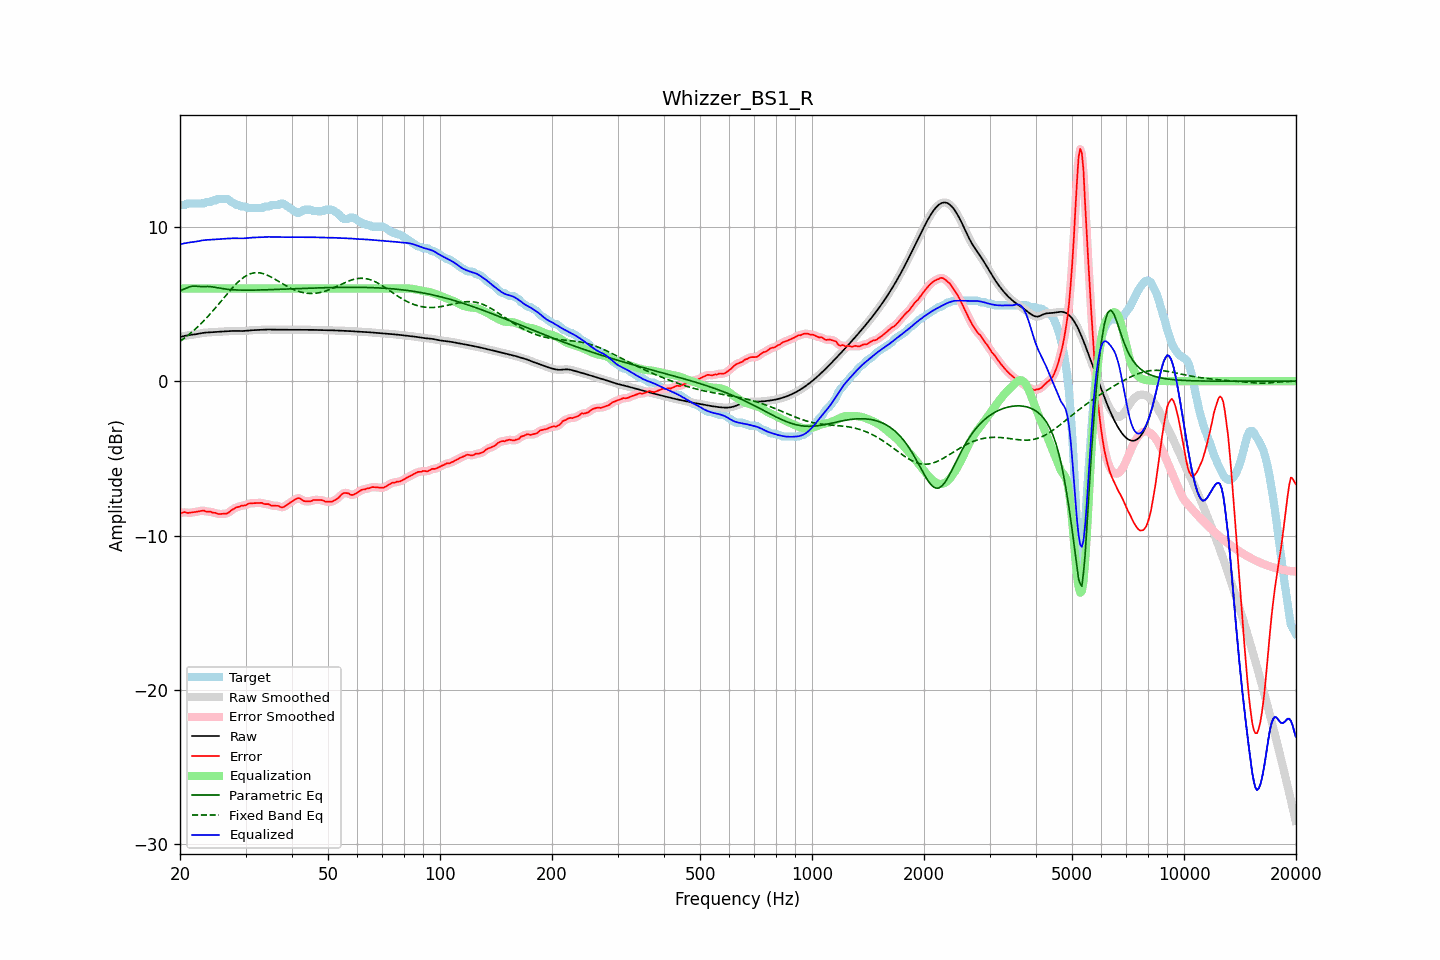

Data behind this chart, as committed beside it:
frequency, raw, error, smoothed, error_smoothed, equalization, parametric_eq, fixed_band_eq, equalized_raw, equalized_smoothed, target
20.00, 2.85, -8.56, 2.85, -8.55, 6.00, 5.85, 2.59, 8.85, 8.85, 11.41
20.20, 2.88, -8.53, 2.88, -8.52, 6.00, 5.90, 2.66, 8.88, 8.88, 11.41
20.40, 2.91, -8.50, 2.91, -8.51, 6.00, 5.94, 2.73, 8.91, 8.91, 11.41
20.61, 2.94, -8.48, 2.93, -8.50, 6.00, 5.99, 2.81, 8.94, 8.93, 11.41
20.81, 2.96, -8.53, 2.96, -8.51, 6.00, 6.03, 2.89, 8.96, 8.96, 11.48
21.02, 2.97, -8.54, 2.97, -8.53, 6.00, 6.07, 2.97, 8.97, 8.97, 11.51
21.23, 2.99, -8.52, 2.99, -8.53, 6.00, 6.11, 3.06, 8.99, 8.99, 11.51
21.44, 3.00, -8.51, 3.00, -8.51, 6.00, 6.13, 3.15, 9.00, 9.00, 11.51
21.66, 3.01, -8.50, 3.01, -8.50, 6.00, 6.16, 3.23, 9.01, 9.01, 11.51
21.87, 3.03, -8.48, 3.03, -8.48, 6.00, 6.16, 3.33, 9.03, 9.03, 11.51
22.09, 3.04, -8.47, 3.04, -8.47, 6.00, 6.16, 3.42, 9.04, 9.04, 11.51
22.31, 3.06, -8.45, 3.06, -8.45, 6.00, 6.14, 3.52, 9.06, 9.06, 11.51
22.54, 3.08, -8.43, 3.08, -8.42, 6.00, 6.13, 3.62, 9.08, 9.08, 11.51
22.76, 3.10, -8.41, 3.10, -8.40, 6.00, 6.13, 3.72, 9.10, 9.10, 11.51
22.99, 3.12, -8.39, 3.12, -8.39, 6.00, 6.13, 3.82, 9.12, 9.12, 11.51
23.22, 3.14, -8.38, 3.14, -8.41, 6.00, 6.13, 3.93, 9.14, 9.14, 11.52
23.45, 3.15, -8.45, 3.15, -8.43, 6.00, 6.13, 4.04, 9.15, 9.15, 11.59
23.69, 3.15, -8.46, 3.15, -8.44, 6.00, 6.13, 4.15, 9.15, 9.15, 11.61
23.92, 3.16, -8.45, 3.16, -8.46, 6.00, 6.13, 4.27, 9.16, 9.16, 11.61
24.16, 3.17, -8.44, 3.17, -8.47, 6.00, 6.12, 4.38, 9.17, 9.17, 11.61
24.40, 3.17, -8.51, 3.17, -8.49, 6.00, 6.11, 4.50, 9.17, 9.17, 11.68
24.65, 3.18, -8.53, 3.18, -8.52, 6.00, 6.09, 4.62, 9.18, 9.18, 11.71
24.89, 3.18, -8.53, 3.18, -8.55, 6.00, 6.07, 4.74, 9.18, 9.18, 11.71
25.14, 3.19, -8.58, 3.19, -8.58, 6.00, 6.05, 4.87, 9.19, 9.19, 11.77
25.39, 3.20, -8.61, 3.20, -8.60, 6.00, 6.03, 4.99, 9.20, 9.20, 11.81
25.65, 3.21, -8.60, 3.21, -8.61, 6.00, 6.02, 5.11, 9.21, 9.21, 11.81
25.91, 3.21, -8.60, 3.21, -8.60, 6.00, 6.00, 5.24, 9.21, 9.21, 11.81
26.16, 3.22, -8.59, 3.22, -8.59, 6.00, 5.98, 5.36, 9.22, 9.22, 11.81
26.43, 3.23, -8.58, 3.23, -8.59, 6.00, 5.97, 5.49, 9.23, 9.23, 11.81
26.69, 3.23, -8.58, 3.23, -8.57, 6.00, 5.96, 5.61, 9.23, 9.23, 11.81
26.96, 3.24, -8.53, 3.24, -8.52, 6.00, 5.94, 5.74, 9.24, 9.24, 11.77
27.23, 3.25, -8.45, 3.25, -8.45, 6.00, 5.93, 5.86, 9.25, 9.25, 11.70
27.50, 3.25, -8.36, 3.25, -8.37, 6.00, 5.93, 5.98, 9.25, 9.25, 11.61
27.77, 3.26, -8.30, 3.26, -8.29, 6.00, 5.92, 6.09, 9.26, 9.26, 11.55
28.05, 3.26, -8.24, 3.26, -8.23, 6.00, 5.91, 6.20, 9.26, 9.26, 11.50
28.33, 3.26, -8.17, 3.26, -8.19, 6.00, 5.91, 6.31, 9.26, 9.26, 11.43
28.62, 3.25, -8.16, 3.25, -8.15, 6.00, 5.90, 6.41, 9.25, 9.25, 11.41
28.90, 3.25, -8.13, 3.25, -8.11, 6.00, 5.90, 6.50, 9.25, 9.25, 11.38
29.19, 3.25, -8.06, 3.25, -8.09, 6.00, 5.90, 6.60, 9.25, 9.25, 11.31
29.48, 3.25, -8.06, 3.25, -8.07, 6.00, 5.90, 6.68, 9.25, 9.25, 11.31
29.78, 3.25, -8.06, 3.25, -8.04, 6.00, 5.90, 6.75, 9.25, 9.25, 11.31
30.08, 3.26, -8.03, 3.26, -8.02, 6.00, 5.90, 6.82, 9.26, 9.26, 11.29
30.38, 3.27, -7.96, 3.27, -7.97, 6.00, 5.90, 6.88, 9.27, 9.27, 11.23
30.68, 3.28, -7.93, 3.28, -7.94, 6.00, 5.90, 6.92, 9.28, 9.28, 11.21
30.99, 3.29, -7.92, 3.29, -7.91, 6.00, 5.90, 6.96, 9.29, 9.29, 11.21
31.30, 3.30, -7.91, 3.30, -7.91, 6.00, 5.90, 6.99, 9.30, 9.30, 11.21
31.61, 3.31, -7.90, 3.31, -7.90, 6.00, 5.90, 7.02, 9.31, 9.31, 11.21
31.93, 3.31, -7.90, 3.31, -7.90, 6.00, 5.90, 7.02, 9.31, 9.31, 11.21
32.24, 3.31, -7.90, 3.31, -7.90, 6.00, 5.90, 7.03, 9.31, 9.31, 11.21
32.57, 3.32, -7.89, 3.32, -7.89, 6.00, 5.91, 7.02, 9.32, 9.32, 11.21
32.89, 3.32, -7.89, 3.32, -7.89, 6.00, 5.91, 7.01, 9.32, 9.32, 11.21
33.22, 3.33, -7.88, 3.33, -7.90, 6.00, 5.91, 6.98, 9.33, 9.33, 11.21
33.55, 3.34, -7.94, 3.34, -7.93, 6.00, 5.91, 6.96, 9.34, 9.34, 11.28
33.89, 3.35, -7.96, 3.35, -7.95, 6.00, 5.92, 6.92, 9.35, 9.35, 11.31
34.23, 3.35, -7.96, 3.35, -7.96, 6.00, 5.92, 6.88, 9.35, 9.35, 11.31
34.57, 3.35, -7.96, 3.35, -7.98, 6.00, 5.92, 6.83, 9.35, 9.35, 11.31
34.92, 3.34, -8.01, 3.34, -8.01, 6.00, 5.93, 6.78, 9.34, 9.34, 11.35
35.27, 3.34, -8.07, 3.34, -8.05, 6.00, 5.93, 6.73, 9.34, 9.34, 11.41
35.62, 3.34, -8.07, 3.34, -8.07, 6.00, 5.93, 6.67, 9.34, 9.34, 11.41
35.97, 3.34, -8.07, 3.34, -8.07, 6.00, 5.94, 6.61, 9.34, 9.34, 11.41
... 635 more rows
